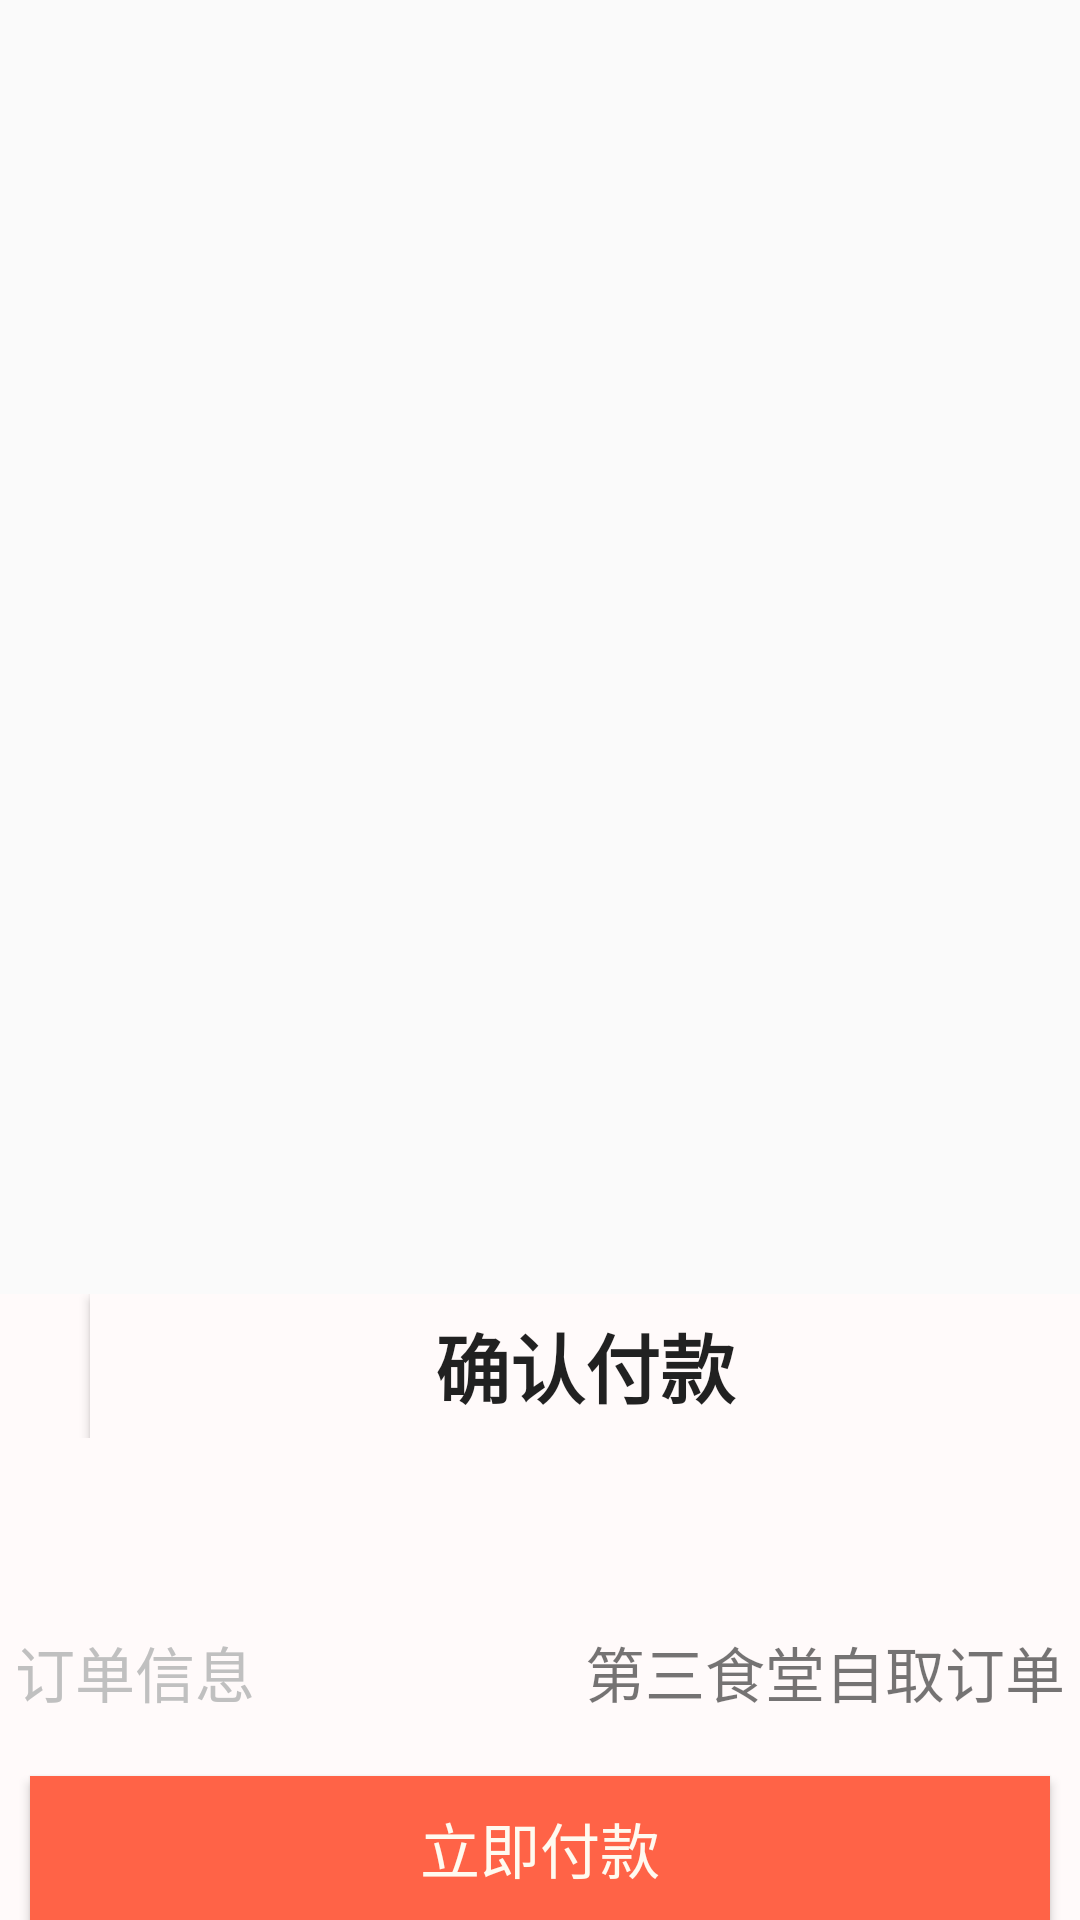

Here is an Android app screen rendered from its layout file. Give the layout XML and the strings, colors and styles it references.
<!-- AndroidManifest.xml: application theme Theme.AppCompat.Light.NoActionBar -->
<!-- res/layout/poppup_window.xml -->
<?xml version="1.0" encoding="utf-8"?>
<RelativeLayout android:layout_width="match_parent"
    android:layout_height="match_parent"
    android:orientation="vertical"
    android:gravity="center_horizontal"
    xmlns:android="http://schemas.android.com/apk/res/android">

    <LinearLayout xmlns:android="http://schemas.android.com/apk/res/android"
        android:layout_width="match_parent"
        android:layout_height="wrap_content"
        android:orientation="vertical"
        android:gravity="center_horizontal"
        android:layout_alignParentBottom="true"
        android:id="@+id/popupwindow_layout"
        android:background="#FFFAFA">
        <LinearLayout
            android:layout_width="match_parent"
            android:layout_height="wrap_content"
            android:orientation="horizontal">
            <Button
                android:id="@+id/btn_close"
                android:background="@drawable/c"
                android:layout_gravity="center"
                android:layout_width="30dp"
                android:layout_height="30dp" />
            <Button
                android:text="确认付款"
                android:textSize="25dp"
                android:textStyle="bold"
                android:background="#FFFAFA"
                android:layout_width="match_parent"
                android:layout_height="wrap_content" />
        </LinearLayout>
        <TextView
            android:id="@+id/tv_rprice"
            android:textSize="40dp"
            android:textStyle="bold"
            android:gravity="center"
            android:layout_marginHorizontal="10dp"
            android:layout_width="match_parent"
            android:layout_height="wrap_content"
            android:background="#FFFAFA"/>
        <LinearLayout
            android:layout_width="match_parent"
            android:layout_height="wrap_content"
            android:orientation="horizontal"
            android:layout_marginTop="10dp"
            android:layout_marginHorizontal="5dp"
            android:background="#FFFAFA">
            <TextView
                android:text="订单信息"
                android:textSize="20dp"
                android:textColor="#C0C0C0"
                android:background="#FFFAFA"
                android:layout_width="wrap_content"
                android:layout_height="wrap_content" />
            <TextView
                android:text="第三食堂自取订单"
                android:textSize="20dp"
                android:gravity="right"
                android:background="#FFFAFA"
                android:layout_width="match_parent"
                android:layout_height="wrap_content" />
        </LinearLayout>
        <Button
            android:id="@+id/btn_deal"
            android:text="立即付款"
            android:textSize="20dp"
            android:layout_marginTop="20dp"
            android:layout_marginHorizontal="10dp"
            android:textColor="#FFFAF0"
            android:background="#FF6347"
            android:layout_width="match_parent"
            android:layout_height="wrap_content" />
    </LinearLayout>
</RelativeLayout>
<!-- resources referenced by this layout -->
<resources>

</resources>
